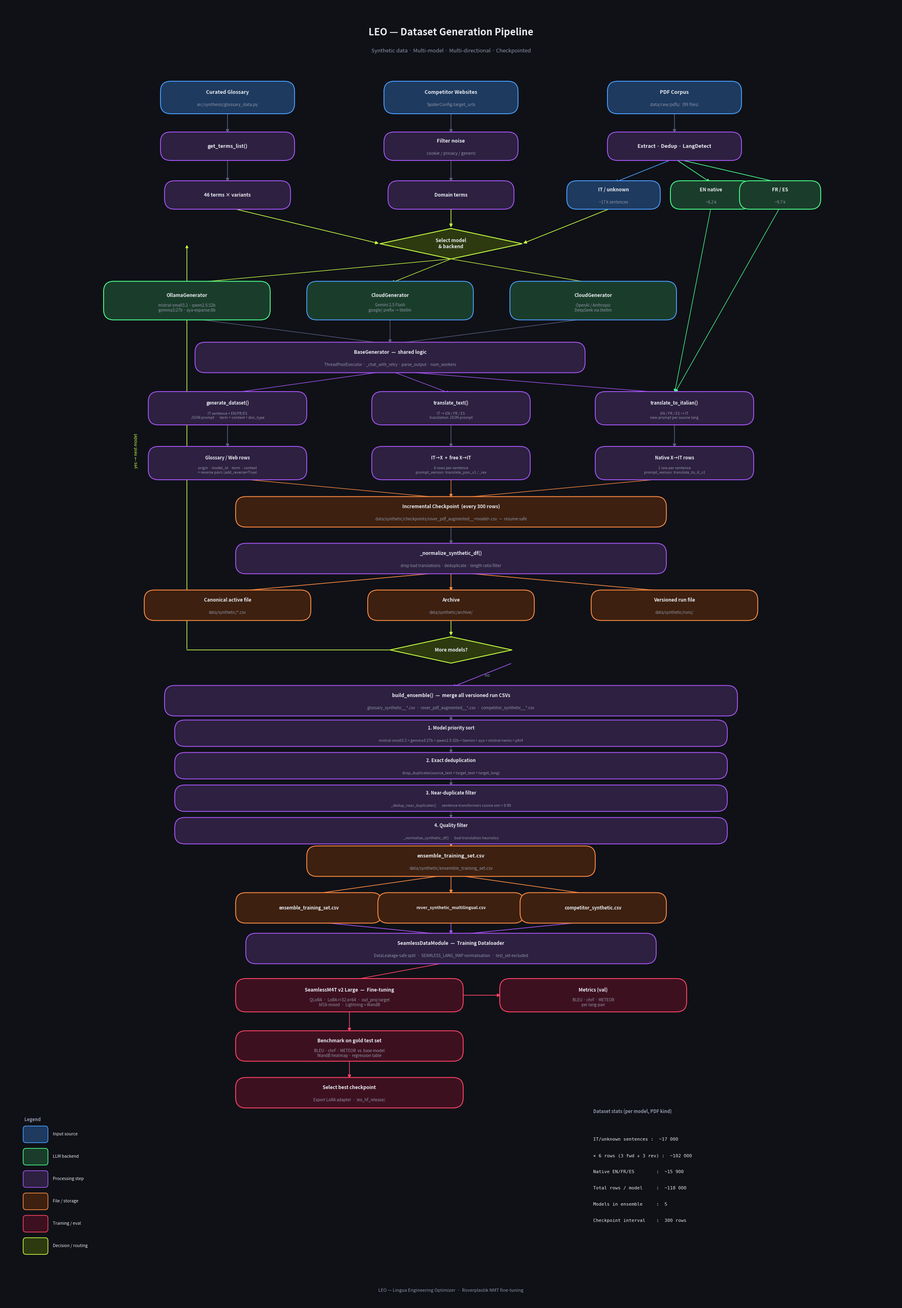

Here is the Python script that generated this plot: (Note: this script raises an exception after producing the figure.)
"""Render the LEO dataset generation pipeline as a styled PNG."""
import matplotlib
matplotlib.use("Agg")
import matplotlib.pyplot as plt
import matplotlib.patches as mpatches
from matplotlib.patches import FancyBboxPatch, FancyArrowPatch
import numpy as np

# ── colour palette ────────────────────────────────────────────────────────────
C = {
    "bg":        "#0f1117",
    "grid":      "#1a1d27",
    "source":    "#1e3a5f",   # input sources
    "model":     "#1a3d2b",   # model / backend
    "process":   "#2d2040",   # processing steps
    "storage":   "#3d2010",   # file storage
    "training":  "#3d1020",   # training / eval
    "decision":  "#2d3a10",   # decision / routing
    "accent1":   "#4a9eff",   # source border
    "accent2":   "#4aff8a",   # model border
    "accent3":   "#a855f7",   # process border
    "accent4":   "#ff8c42",   # storage border
    "accent5":   "#ff4466",   # training border
    "accent6":   "#c8ff44",   # decision border
    "text":      "#e8eaf0",
    "subtext":   "#9095a8",
    "arrow":     "#5a6080",
    "arrow_hl":  "#4a9eff",
}

fig, ax = plt.subplots(figsize=(22, 32), facecolor=C["bg"])
ax.set_facecolor(C["bg"])
ax.set_xlim(0, 22)
ax.set_ylim(0, 32)
ax.axis("off")

# ── helpers ───────────────────────────────────────────────────────────────────
def box(ax, x, y, w, h, label, sublabel="", fill=C["process"], border=C["accent3"],
        fontsize=9, radius=0.25):
    rect = FancyBboxPatch((x - w/2, y - h/2), w, h,
                          boxstyle=f"round,pad=0.05,rounding_size={radius}",
                          linewidth=1.5, edgecolor=border, facecolor=fill, zorder=3)
    ax.add_patch(rect)
    if sublabel:
        ax.text(x, y + 0.13, label, ha="center", va="center", fontsize=fontsize,
                color=C["text"], fontweight="bold", zorder=4)
        ax.text(x, y - 0.18, sublabel, ha="center", va="center", fontsize=fontsize - 1.5,
                color=C["subtext"], zorder=4, style="italic")
    else:
        ax.text(x, y, label, ha="center", va="center", fontsize=fontsize,
                color=C["text"], fontweight="bold", zorder=4)

def diamond(ax, x, y, w, h, label, fill=C["decision"], border=C["accent6"], fontsize=8.5):
    dx, dy = w/2, h/2
    xs = [x,      x+dx,  x,      x-dx,  x]
    ys = [y+dy,   y,     y-dy,   y,     y+dy]
    ax.fill(xs, ys, color=fill, zorder=3)
    ax.plot(xs, ys, color=border, linewidth=1.5, zorder=4)
    ax.text(x, y, label, ha="center", va="center", fontsize=fontsize,
            color=C["text"], fontweight="bold", zorder=5)

def arrow(ax, x1, y1, x2, y2, label="", color=C["arrow"], lw=1.2):
    ax.annotate("", xy=(x2, y2), xytext=(x1, y1),
                arrowprops=dict(arrowstyle="-|>", color=color, lw=lw,
                                mutation_scale=12),
                zorder=2)
    if label:
        mx, my = (x1+x2)/2, (y1+y2)/2
        ax.text(mx + 0.08, my, label, fontsize=7.5, color=C["subtext"],
                va="center", zorder=5)

def section_label(ax, x, y, text):
    ax.text(x, y, text, fontsize=7, color=C["subtext"], ha="left",
            fontfamily="monospace", zorder=6)

# ── title ─────────────────────────────────────────────────────────────────────
ax.text(11, 31.3, "LEO — Dataset Generation Pipeline",
        ha="center", va="center", fontsize=17, color=C["text"],
        fontweight="bold")
ax.text(11, 30.85, "Synthetic data · Multi-model · Multi-directional · Checkpointed",
        ha="center", va="center", fontsize=9.5, color=C["subtext"], style="italic")

# ── ROW 1: Input sources ──────────────────────────────────────────────────────
y_src = 29.7
box(ax, 5.5,  y_src, 3.2, 0.7, "Curated Glossary", "src/synthesis/glossary_data.py",
    fill=C["source"], border=C["accent1"])
box(ax, 11,   y_src, 3.2, 0.7, "Competitor Websites", "SpiderConfig.target_urls",
    fill=C["source"], border=C["accent1"])
box(ax, 16.5, y_src, 3.2, 0.7, "PDF Corpus", "data/raw/pdfs/  (99 files)",
    fill=C["source"], border=C["accent1"])

# source pre-processing
y_pre = 28.5
box(ax, 5.5,  y_pre, 3.2, 0.6, "get_terms_list()",
    fill=C["process"], border=C["accent3"])
box(ax, 11,   y_pre, 3.2, 0.6, "Filter noise", "cookie / privacy / generic",
    fill=C["process"], border=C["accent3"])
box(ax, 16.5, y_pre, 3.2, 0.6, "Extract · Dedup · LangDetect",
    fill=C["process"], border=C["accent3"])

arrow(ax, 5.5,  y_src-0.35, 5.5,  y_pre+0.3)
arrow(ax, 11,   y_src-0.35, 11,   y_pre+0.3)
arrow(ax, 16.5, y_src-0.35, 16.5, y_pre+0.3)

# ── ROW 2: Language split (PDF only) ─────────────────────────────────────────
y_split = 27.3
box(ax, 15.0, y_split, 2.2, 0.6, "IT / unknown", "~17 k sentences",
    fill=C["source"], border=C["accent1"], fontsize=8.5)
box(ax, 17.4, y_split, 1.9, 0.6, "EN native", "~6.2 k",
    fill=C["model"], border=C["accent2"], fontsize=8.5)
box(ax, 19.1, y_split, 1.9, 0.6, "FR / ES", "~9.7 k",
    fill=C["model"], border=C["accent2"], fontsize=8.5)

arrow(ax, 16.5, y_pre-0.3, 15.0, y_split+0.3, color=C["accent1"])
arrow(ax, 16.5, y_pre-0.3, 17.4, y_split+0.3, color=C["accent2"])
arrow(ax, 16.5, y_pre-0.3, 19.1, y_split+0.3, color=C["accent2"])

# converge glossary/web to model selection row
y_conv = 27.3
box(ax, 5.5,  y_conv, 3.0, 0.6, "46 terms × variants", fill=C["process"], border=C["accent3"], fontsize=8.5)
box(ax, 11,   y_conv, 3.0, 0.6, "Domain terms", fill=C["process"], border=C["accent3"], fontsize=8.5)
arrow(ax, 5.5,  y_pre-0.3, 5.5,  y_conv+0.3)
arrow(ax, 11,   y_pre-0.3, 11,   y_conv+0.3)

# ── ROW 3: Model selection ────────────────────────────────────────────────────
y_ms = 26.1
diamond(ax, 11, y_ms, 3.5, 0.75, "Select model\n& backend")
arrow(ax, 5.5,  y_conv-0.3, 9.25, y_ms, color=C["accent6"])
arrow(ax, 11,   y_conv-0.3, 11,   y_ms+0.375, color=C["accent6"])
arrow(ax, 15.0, y_split-0.3, 12.75, y_ms, color=C["accent6"])

# ── ROW 4: Backends ───────────────────────────────────────────────────────────
y_be = 24.7
backends = [
    (4.5,  "OllamaGenerator", "mistral-small3.2 · qwen2.5:32b\ngemma3:27b · aya-expanse:8b", C["accent2"]),
    (9.5,  "CloudGenerator", "Gemini 2.5 Flash\ngoogle/ prefix → litellm", C["accent1"]),
    (14.5, "CloudGenerator", "OpenAI / Anthropic\nDeepSeek via litellm", C["accent1"]),
]
for bx, bl, bs, bc in backends:
    box(ax, bx, y_be, 4.0, 0.85, bl, bs, fill=C["model"], border=bc, fontsize=8.5)
    arrow(ax, 11, y_ms - 0.375, bx, y_be + 0.425, color=C["accent6"], lw=1.0)

# ── ROW 5: BaseGenerator ─────────────────────────────────────────────────────
y_base = 23.3
box(ax, 9.5, y_base, 9.5, 0.65,
    "BaseGenerator  —  shared logic",
    "ThreadPoolExecutor · _chat_with_retry · parse_output · num_workers",
    fill=C["process"], border=C["accent3"], fontsize=8.5)
for bx, *_ in backends:
    arrow(ax, bx, y_be - 0.425, 9.5, y_base + 0.325, color=C["arrow"], lw=1.0)

# ── ROW 6: Prompt types ───────────────────────────────────────────────────────
y_pt = 22.05
box(ax, 5.5,  y_pt, 3.8, 0.72, "generate_dataset()", "IT sentence + EN/FR/ES\nJSON prompt  ·  term + context + doc_type",
    fill=C["process"], border=C["accent3"], fontsize=8)
box(ax, 11,   y_pt, 3.8, 0.72, "translate_text()", "IT → EN / FR / ES\ntranslation JSON prompt",
    fill=C["process"], border=C["accent3"], fontsize=8)
box(ax, 16.5, y_pt, 3.8, 0.72, "translate_to_italian()", "EN / FR / ES → IT\nnew prompt per source lang",
    fill=C["process"], border=C["accent3"], fontsize=8)
arrow(ax, 9.5, y_base-0.325, 5.5,  y_pt+0.36, color=C["accent3"], lw=1.0)
arrow(ax, 9.5, y_base-0.325, 11,   y_pt+0.36, color=C["accent3"], lw=1.0)
arrow(ax, 9.5, y_base-0.325, 16.5, y_pt+0.36, color=C["accent3"], lw=1.0)

# route native langs to translate_to_italian
arrow(ax, 17.4, y_split-0.3, 16.5, y_pt+0.36, color=C["accent2"], lw=1.0)
arrow(ax, 19.1, y_split-0.3, 16.5, y_pt+0.36, color=C["accent2"], lw=1.0)

# ── ROW 7: Output rows ────────────────────────────────────────────────────────
y_out = 20.7
box(ax, 5.5,  y_out, 3.8, 0.72, "Glossary / Web rows",
    "origin · model_id · term · context\n+ reverse pairs (add_reverse=True)",
    fill=C["process"], border=C["accent3"], fontsize=8)
box(ax, 11,   y_out, 3.8, 0.72, "IT→X  +  free X→IT",
    "6 rows per sentence\nprompt_version: translate_json_v1 / _rev",
    fill=C["process"], border=C["accent3"], fontsize=8)
box(ax, 16.5, y_out, 3.8, 0.72, "Native X→IT rows",
    "1 row per sentence\nprompt_version: translate_to_it_v1",
    fill=C["process"], border=C["accent3"], fontsize=8)
arrow(ax, 5.5,  y_pt-0.36, 5.5,  y_out+0.36)
arrow(ax, 11,   y_pt-0.36, 11,   y_out+0.36)
arrow(ax, 16.5, y_pt-0.36, 16.5, y_out+0.36)

# ── ROW 8: Checkpoint ─────────────────────────────────────────────────────────
y_ckpt = 19.5
box(ax, 11, y_ckpt, 10.5, 0.65,
    "Incremental Checkpoint  (every 300 rows)",
    "data/synthetic/checkpoints/rover_pdf_augmented__<model>.csv  —  resume-safe",
    fill=C["storage"], border=C["accent4"], fontsize=8.5)
arrow(ax, 5.5,  y_out-0.36, 11, y_ckpt+0.325, color=C["accent4"], lw=1.0)
arrow(ax, 11,   y_out-0.36, 11, y_ckpt+0.325, color=C["accent4"], lw=1.0)
arrow(ax, 16.5, y_out-0.36, 11, y_ckpt+0.325, color=C["accent4"], lw=1.0)

# ── ROW 9: Normalize & save ───────────────────────────────────────────────────
y_norm = 18.35
box(ax, 11, y_norm, 10.5, 0.65,
    "_normalize_synthetic_df()",
    "drop bad translations · deduplicate · length ratio filter",
    fill=C["process"], border=C["accent3"], fontsize=8.5)
arrow(ax, 11, y_ckpt-0.325, 11, y_norm+0.325)

y_save = 17.2
box(ax, 5.5,  y_save, 4.0, 0.65, "Canonical active file", "data/synthetic/*.csv",
    fill=C["storage"], border=C["accent4"], fontsize=8.5)
box(ax, 11,   y_save, 4.0, 0.65, "Archive", "data/synthetic/archive/",
    fill=C["storage"], border=C["accent4"], fontsize=8.5)
box(ax, 16.5, y_save, 4.0, 0.65, "Versioned run file", "data/synthetic/runs/",
    fill=C["storage"], border=C["accent4"], fontsize=8.5)
arrow(ax, 11, y_norm-0.325, 5.5,  y_save+0.325, color=C["accent4"])
arrow(ax, 11, y_norm-0.325, 11,   y_save+0.325, color=C["accent4"])
arrow(ax, 11, y_norm-0.325, 16.5, y_save+0.325, color=C["accent4"])

# more models loop
diamond(ax, 11, 16.1, 3.0, 0.65, "More models?")
arrow(ax, 11, y_save-0.325, 11, 16.1+0.325, color=C["accent6"])
# yes loop back
ax.annotate("", xy=(4.5, 26.1), xytext=(4.5, 16.1),
            arrowprops=dict(arrowstyle="-|>", color=C["accent6"], lw=1.2,
                            connectionstyle="arc3,rad=0.0"), zorder=2)
ax.plot([9.5, 4.5], [16.1, 16.1], color=C["accent6"], lw=1.2, zorder=2)
ax.text(3.2, 21, "yes → next model", fontsize=7.5, color=C["accent6"],
        va="center", rotation=90)

# ── ROW 10: Build Ensemble ────────────────────────────────────────────────────
y_ens = 14.85
box(ax, 11, y_ens, 14, 0.65,
    "build_ensemble()  —  merge all versioned run CSVs",
    "glossary_synthetic__*.csv  ·  rover_pdf_augmented__*.csv  ·  competitor_synthetic__*.csv",
    fill=C["process"], border=C["accent3"], fontsize=8.5)
arrow(ax, 12.5, 16.1-0.325, 11, y_ens+0.325, color=C["accent3"], label="no")

y_e1, y_e2, y_e3, y_e4 = 14.05, 13.25, 12.45, 11.65
steps = [
    (y_e1, "1. Model priority sort", "mistral-small3.2 > gemma3:27b > qwen2.5:32b > Gemini > aya > mistral-nemo > phi4"),
    (y_e2, "2. Exact deduplication", "drop_duplicates(source_text + target_text + target_lang)"),
    (y_e3, "3. Near-duplicate filter", "_dedup_near_duplicates()  ·  sentence-transformers cosine sim > 0.90"),
    (y_e4, "4. Quality filter", "_normalize_synthetic_df()  ·  bad-translation heuristics"),
]
for yy, lbl, sub in steps:
    box(ax, 11, yy, 13.5, 0.55, lbl, sub, fill=C["process"], border=C["accent3"], fontsize=8)
    arrow(ax, 11, yy+0.275+0.55, 11, yy+0.275, lw=1.0)

y_eset = 10.9
box(ax, 11, y_eset, 7, 0.65,
    "ensemble_training_set.csv",
    "data/synthetic/ensemble_training_set.csv",
    fill=C["storage"], border=C["accent4"], fontsize=9)
arrow(ax, 11, y_e4-0.275, 11, y_eset+0.325, color=C["accent4"])

# ── ROW 11: Training dataloader ───────────────────────────────────────────────
y_dl = 9.75
box(ax, 7.5,  y_dl, 3.5, 0.65, "ensemble_training_set.csv", fill=C["storage"], border=C["accent4"], fontsize=8)
box(ax, 11,   y_dl, 3.5, 0.65, "rover_synthetic_multilingual.csv", fill=C["storage"], border=C["accent4"], fontsize=7.5)
box(ax, 14.5, y_dl, 3.5, 0.65, "competitor_synthetic.csv", fill=C["storage"], border=C["accent4"], fontsize=8)
arrow(ax, 11, y_eset-0.325, 7.5,  y_dl+0.325, color=C["accent4"])
arrow(ax, 11, y_eset-0.325, 11,   y_dl+0.325, color=C["accent4"])
arrow(ax, 11, y_eset-0.325, 14.5, y_dl+0.325, color=C["accent4"])

y_loader = 8.75
box(ax, 11, y_loader, 10, 0.65,
    "SeamlessDataModule  —  Training Dataloader",
    "DataLeakage-safe split  ·  SEAMLESS_LANG_MAP normalisation  ·  test_set excluded",
    fill=C["process"], border=C["accent3"], fontsize=8.5)
for bx in [7.5, 11, 14.5]:
    arrow(ax, bx, y_dl-0.325, 11, y_loader+0.325, color=C["accent3"])

# ── ROW 12: Training ──────────────────────────────────────────────────────────
y_train = 7.6
box(ax, 8.5, y_train, 5.5, 0.72,
    "SeamlessM4T v2 Large  —  Fine-tuning",
    "QLoRA  ·  LoRA r=32 α=64  ·  out_proj target\nbf16-mixed  ·  Lightning + WandB",
    fill=C["training"], border=C["accent5"], fontsize=8.5)
box(ax, 14.5, y_train, 4.5, 0.72,
    "Metrics (val)",
    "BLEU · chrF · METEOR\nper lang-pair",
    fill=C["training"], border=C["accent5"], fontsize=8.5)
arrow(ax, 11, y_loader-0.325, 8.5, y_train+0.36, color=C["accent5"])
arrow(ax, 8.5+2.75, y_train, 14.5-2.25, y_train, color=C["accent5"])

# ── ROW 13: Benchmark & select ────────────────────────────────────────────────
y_bm = 6.35
box(ax, 8.5, y_bm, 5.5, 0.65,
    "Benchmark on gold test set",
    "BLEU · chrF · METEOR  vs  base model\nWandB heatmap · regression table",
    fill=C["training"], border=C["accent5"], fontsize=8.5)
arrow(ax, 8.5, y_train-0.36, 8.5, y_bm+0.325, color=C["accent5"])

y_sel = 5.2
box(ax, 8.5, y_sel, 5.5, 0.65,
    "Select best checkpoint",
    "Export LoRA adapter  ·  leo_hf_release/",
    fill=C["training"], border=C["accent5"], fontsize=8.5)
arrow(ax, 8.5, y_bm-0.325, 8.5, y_sel+0.325, color=C["accent5"])

# ── Legend ────────────────────────────────────────────────────────────────────
legend_items = [
    (C["source"],   C["accent1"], "Input source"),
    (C["model"],    C["accent2"], "LLM backend"),
    (C["process"],  C["accent3"], "Processing step"),
    (C["storage"],  C["accent4"], "File / storage"),
    (C["training"], C["accent5"], "Training / eval"),
    (C["decision"], C["accent6"], "Decision / routing"),
]
lx, ly = 0.5, 4.2
ax.text(lx, ly + 0.3, "Legend", fontsize=8, color=C["subtext"], fontweight="bold")
for i, (fill, border, label) in enumerate(legend_items):
    rect = FancyBboxPatch((lx, ly - i*0.55 - 0.2), 0.55, 0.35,
                          boxstyle="round,pad=0.03,rounding_size=0.07",
                          linewidth=1.2, edgecolor=border, facecolor=fill, zorder=3)
    ax.add_patch(rect)
    ax.text(lx + 0.7, ly - i*0.55 - 0.02, label, fontsize=7.5, color=C["text"],
            va="center", zorder=4)

# stats box
sx, sy = 14.5, 4.5
ax.text(sx, sy + 0.2, "Dataset stats (per model, PDF kind)", fontsize=8,
        color=C["subtext"], fontweight="bold")
stats = [
    "IT/unknown sentences :  ~17 000",
    "× 6 rows (3 fwd + 3 rev) :  ~102 000",
    "Native EN/FR/ES        :  ~15 900",
    "Total rows / model     :  ~118 000",
    "Models in ensemble     :  5",
    "Checkpoint interval    :  300 rows",
]
for i, s in enumerate(stats):
    ax.text(sx, sy - 0.4 - i*0.4, s, fontsize=8, color=C["text"],
            fontfamily="monospace", va="top")

# footer
ax.text(11, 0.3, "LEO — Lingua Engineering Optimizer  ·  Roverplastik NMT fine-tuning",
        ha="center", fontsize=8, color=C["subtext"], style="italic")

plt.tight_layout(pad=0)
out = "/home/mbosetti/LEO/reports/dataset_generation_pipeline.png"
plt.savefig(out, dpi=150, bbox_inches="tight", facecolor=C["bg"])
print(f"Saved: {out}")
